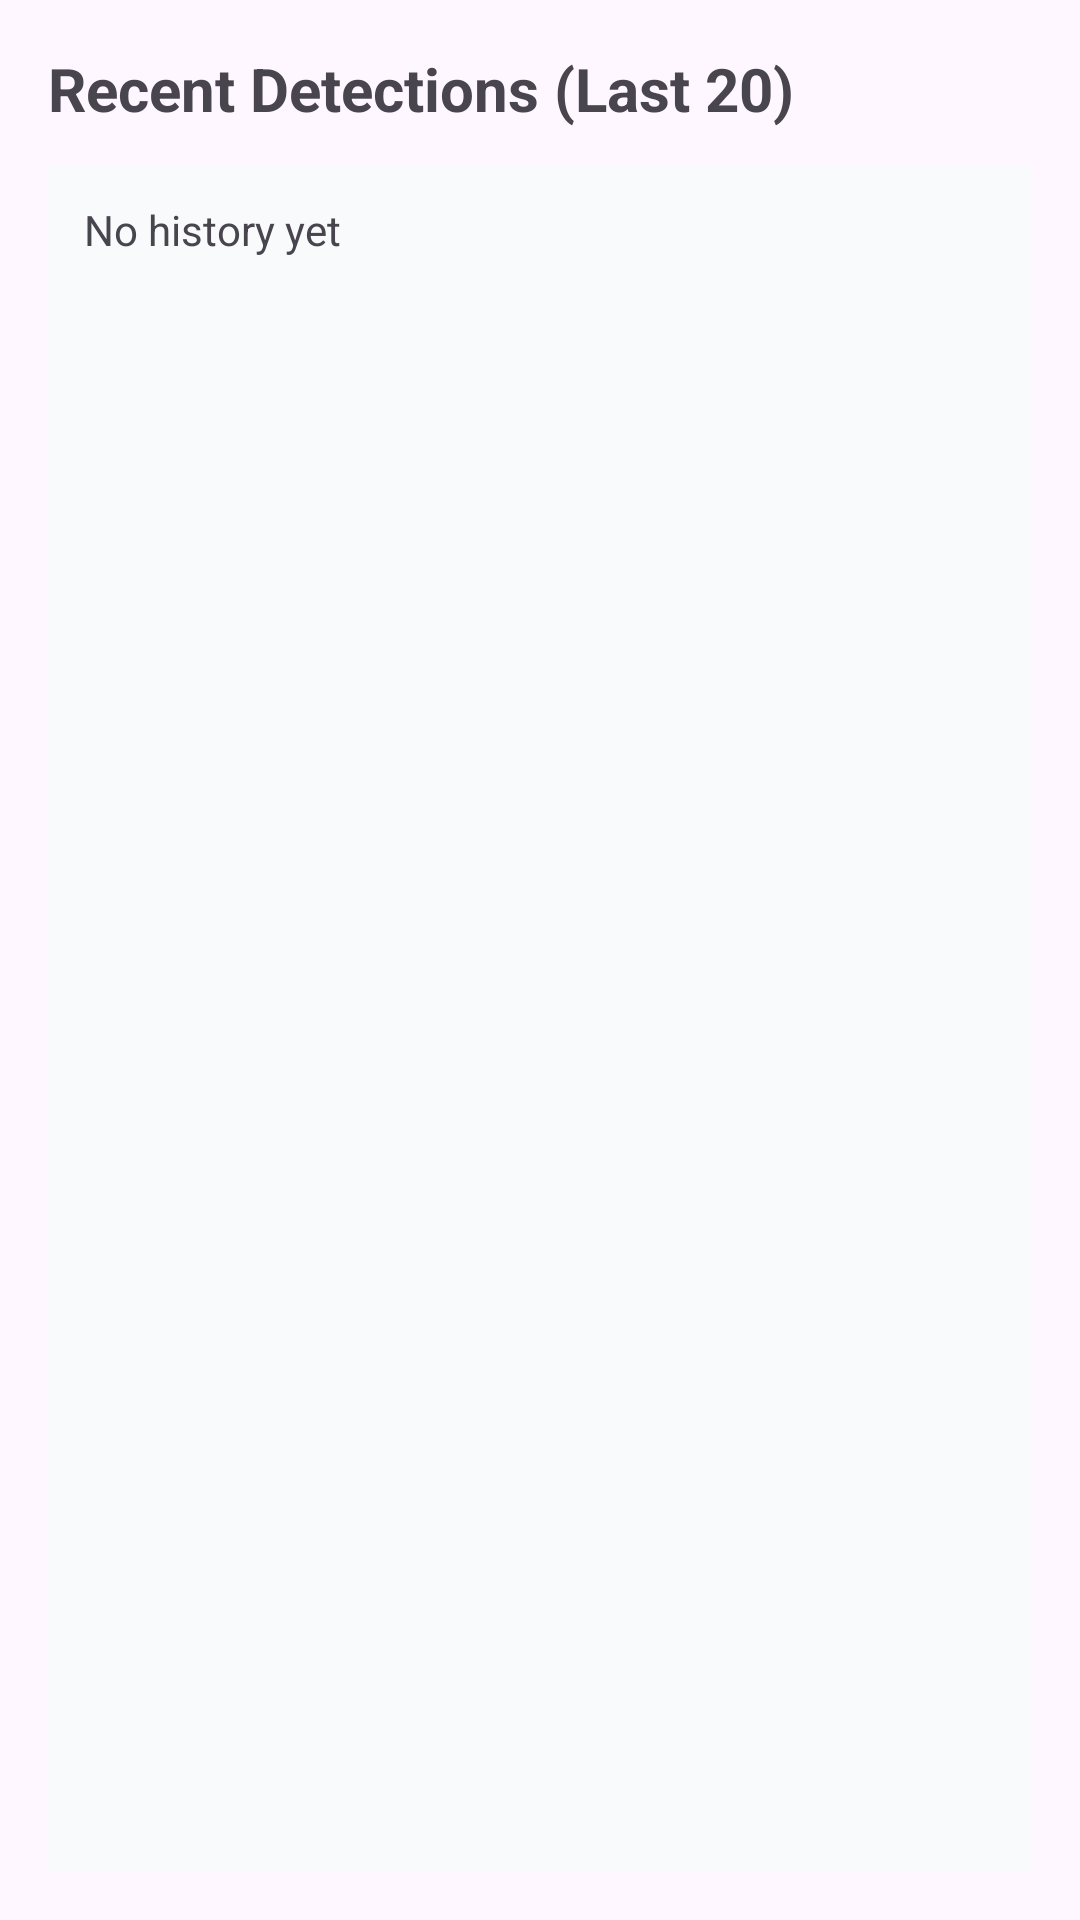

The Android layout XML behind this screen, and the referenced resources:
<!-- AndroidManifest.xml: application theme Theme.GuardianOverlay -->
<!-- res/layout/activity_history.xml -->
<?xml version="1.0" encoding="utf-8"?>
<LinearLayout xmlns:android="http://schemas.android.com/apk/res/android"
    android:layout_width="match_parent"
    android:layout_height="match_parent"
    android:orientation="vertical"
    android:padding="16dp">

    <TextView
        android:layout_width="match_parent"
        android:layout_height="wrap_content"
        android:text="Recent Detections (Last 20)"
        android:textSize="20sp"
        android:textStyle="bold" />

    <TextView
        android:id="@+id/historyText"
        android:layout_width="match_parent"
        android:layout_height="match_parent"
        android:layout_marginTop="12dp"
        android:background="#F8FAFC"
        android:padding="12dp"
        android:text="No history yet"
        android:textIsSelectable="true" />

</LinearLayout>
<!-- resources referenced by this layout -->
<resources>
  <style name="Theme.GuardianOverlay" parent="Theme.Material3.DayNight.NoActionBar">
          <item name="android:statusBarColor" tools:targetApi="l">@android:color/transparent</item>
      </style>
</resources>
